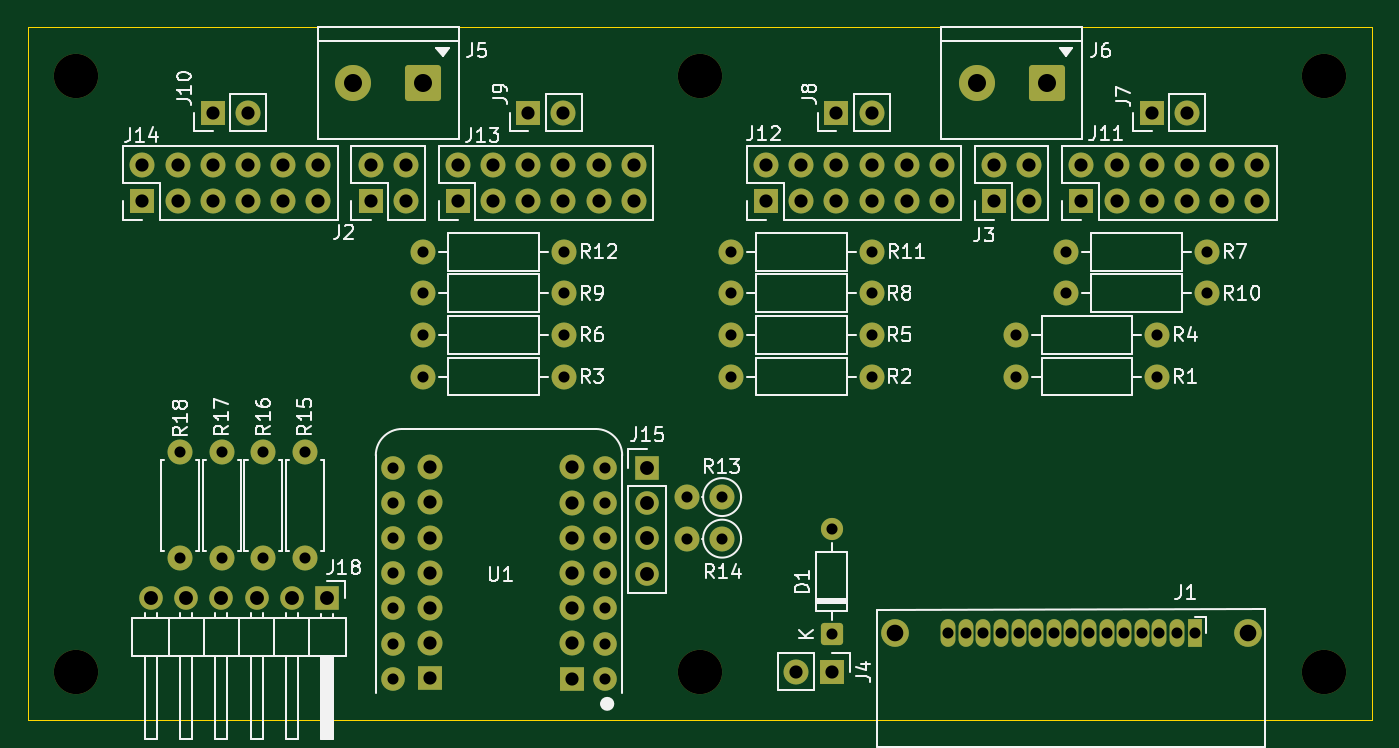
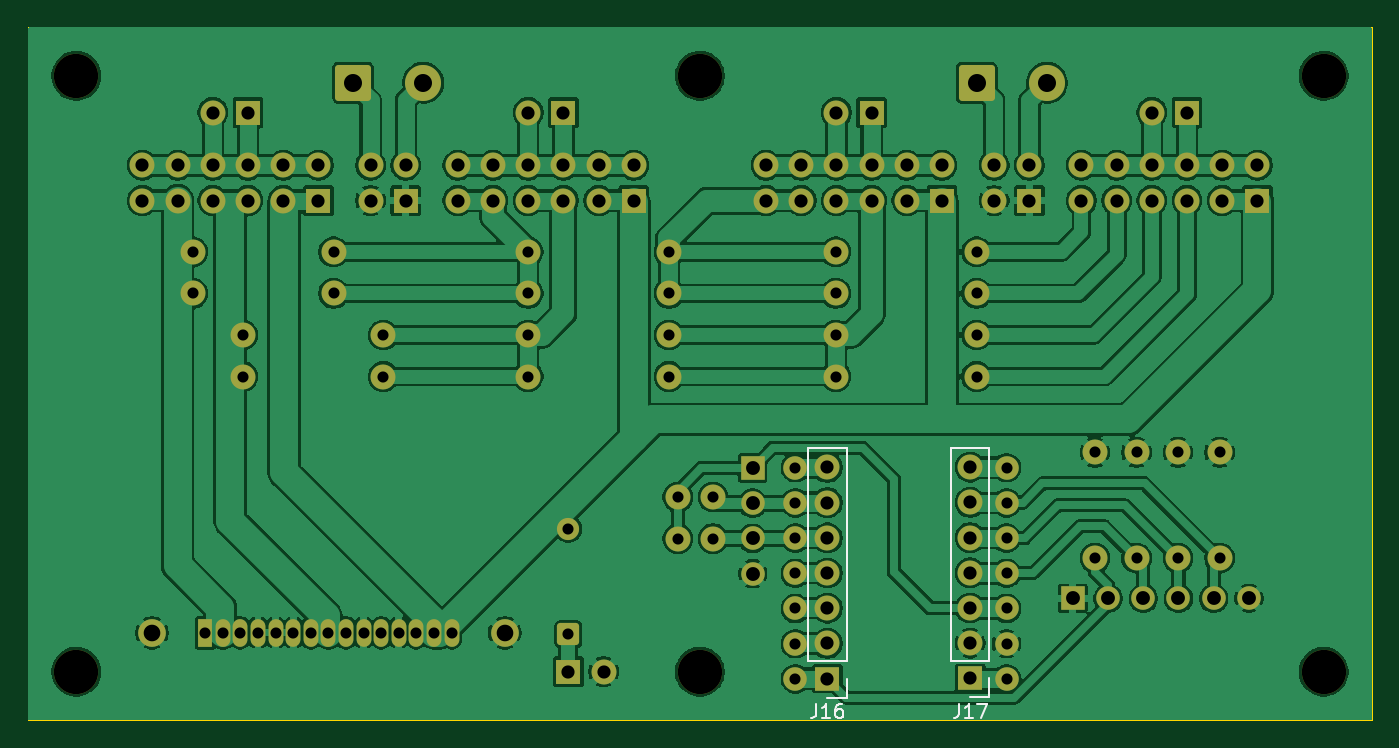
Circuit board: 8 layer files. Board 97.0 x 50.0 mm.
- bottom_copper: AE-RELAY4-BOARD_SATA-Ctrl_A-B_Cu.gbr (215546 bytes)
- bottom_mask: AE-RELAY4-BOARD_SATA-Ctrl_A-B_Mask.gbr (5899 bytes)
- bottom_silk: AE-RELAY4-BOARD_SATA-Ctrl_A-B_Silkscreen.gbr (3057 bytes)
- outline: AE-RELAY4-BOARD_SATA-Ctrl_A-Edge_Cuts.gbr (656 bytes)
- top_copper: AE-RELAY4-BOARD_SATA-Ctrl_A-F_Cu.gbr (6321 bytes)
- top_mask: AE-RELAY4-BOARD_SATA-Ctrl_A-F_Mask.gbr (5899 bytes)
- top_silk: AE-RELAY4-BOARD_SATA-Ctrl_A-F_Silkscreen.gbr (53524 bytes)
- drill: AE-RELAY4-BOARD_SATA-Ctrl_A.drl (2829 bytes)

=== bottom_copper: AE-RELAY4-BOARD_SATA-Ctrl_A-B_Cu.gbr (215546 bytes, source omitted) ===
=== bottom_mask: AE-RELAY4-BOARD_SATA-Ctrl_A-B_Mask.gbr ===
G04 #@! TF.GenerationSoftware,KiCad,Pcbnew,9.0.7*
G04 #@! TF.CreationDate,2026-03-02T11:57:28+09:00*
G04 #@! TF.ProjectId,AE-RELAY4-BOARD_SATA-Ctrl_A,41452d52-454c-4415-9934-2d424f415244,0.1.0*
G04 #@! TF.SameCoordinates,PX5f5e100PY7bfa480*
G04 #@! TF.FileFunction,Soldermask,Bot*
G04 #@! TF.FilePolarity,Negative*
%FSLAX46Y46*%
G04 Gerber Fmt 4.6, Leading zero omitted, Abs format (unit mm)*
G04 Created by KiCad (PCBNEW 9.0.7) date 2026-03-02 11:57:28*
%MOMM*%
%LPD*%
G01*
G04 APERTURE LIST*
G04 Aperture macros list*
%AMRoundRect*
0 Rectangle with rounded corners*
0 $1 Rounding radius*
0 $2 $3 $4 $5 $6 $7 $8 $9 X,Y pos of 4 corners*
0 Add a 4 corners polygon primitive as box body*
4,1,4,$2,$3,$4,$5,$6,$7,$8,$9,$2,$3,0*
0 Add four circle primitives for the rounded corners*
1,1,$1+$1,$2,$3*
1,1,$1+$1,$4,$5*
1,1,$1+$1,$6,$7*
1,1,$1+$1,$8,$9*
0 Add four rect primitives between the rounded corners*
20,1,$1+$1,$2,$3,$4,$5,0*
20,1,$1+$1,$4,$5,$6,$7,0*
20,1,$1+$1,$6,$7,$8,$9,0*
20,1,$1+$1,$8,$9,$2,$3,0*%
G04 Aperture macros list end*
%ADD10RoundRect,0.250000X0.550000X-0.550000X0.550000X0.550000X-0.550000X0.550000X-0.550000X-0.550000X0*%
%ADD11C,1.600000*%
%ADD12C,1.800000*%
%ADD13C,1.700000*%
%ADD14R,1.070000X2.000000*%
%ADD15O,1.070000X2.000000*%
%ADD16C,2.000000*%
%ADD17C,3.200000*%
%ADD18R,1.800000X1.800000*%
%ADD19R,1.700000X1.700000*%
%ADD20RoundRect,0.250000X1.050000X1.050000X-1.050000X1.050000X-1.050000X-1.050000X1.050000X-1.050000X0*%
%ADD21C,2.600000*%
%ADD22R,1.800000X1.700000*%
G04 APERTURE END LIST*
D10*
X58000000Y6190000D03*
D11*
X58000000Y13810000D03*
D12*
X85100000Y33800000D03*
X74940000Y33800000D03*
X14000000Y11700000D03*
X14000000Y19320000D03*
D13*
X41620000Y2980000D03*
X41620000Y5520000D03*
X41620000Y8060000D03*
X41620000Y10600000D03*
X41620000Y13140000D03*
X41620000Y15680000D03*
X41620000Y18220000D03*
X26380000Y18220000D03*
X26380000Y15680000D03*
X26380000Y13140000D03*
X26380000Y10600000D03*
X26380000Y8060000D03*
X26380000Y5520000D03*
X26380000Y2980000D03*
D14*
X84200000Y6300000D03*
D15*
X82930000Y6300000D03*
X81660000Y6300000D03*
X80390000Y6300000D03*
X79120000Y6300000D03*
X77850000Y6300000D03*
X76580000Y6300000D03*
X75310000Y6300000D03*
X74040000Y6300000D03*
X72770000Y6300000D03*
X71500000Y6300000D03*
X70230000Y6300000D03*
X68960000Y6300000D03*
X67690000Y6300000D03*
X66420000Y6300000D03*
D16*
X88040000Y6300000D03*
X62580000Y6300000D03*
D17*
X3500000Y3500000D03*
D12*
X50100000Y16100000D03*
X47560000Y16100000D03*
D18*
X76030000Y37500000D03*
D12*
X76030000Y40040000D03*
X78570000Y37500000D03*
X78570000Y40040000D03*
X81110000Y37500000D03*
X81110000Y40040000D03*
X83650000Y37500000D03*
X83650000Y40040000D03*
X86190000Y37500000D03*
X86190000Y40040000D03*
X88730000Y37500000D03*
X88730000Y40040000D03*
D18*
X69730000Y37500000D03*
D12*
X69730000Y40040000D03*
X72270000Y37500000D03*
X72270000Y40040000D03*
X85100000Y30800000D03*
X74940000Y30800000D03*
D19*
X21590000Y8800000D03*
D13*
X19050000Y8800000D03*
X16510000Y8800000D03*
X13970000Y8800000D03*
X11430000Y8800000D03*
X8890000Y8800000D03*
D12*
X17000000Y11700000D03*
X17000000Y19320000D03*
D18*
X13350000Y43850000D03*
D12*
X15890000Y43850000D03*
X60900000Y27800000D03*
X50740000Y27800000D03*
X38700000Y24800000D03*
X28540000Y24800000D03*
X20000000Y11700000D03*
X20000000Y19320000D03*
D17*
X3500000Y46500000D03*
D12*
X38700000Y27800000D03*
X28540000Y27800000D03*
X50100000Y13100000D03*
X47560000Y13100000D03*
D18*
X58000000Y3500000D03*
D12*
X55460000Y3500000D03*
X11000000Y11700000D03*
X11000000Y19320000D03*
X60900000Y30800000D03*
X50740000Y30800000D03*
D18*
X53270000Y37500000D03*
D12*
X53270000Y40040000D03*
X55810000Y37500000D03*
X55810000Y40040000D03*
X58350000Y37500000D03*
X58350000Y40040000D03*
X60890000Y37500000D03*
X60890000Y40040000D03*
X63430000Y37500000D03*
X63430000Y40040000D03*
X65970000Y37500000D03*
X65970000Y40040000D03*
X38700000Y33800000D03*
X28540000Y33800000D03*
D18*
X8270000Y37500000D03*
D12*
X8270000Y40040000D03*
X10810000Y37500000D03*
X10810000Y40040000D03*
X13350000Y37500000D03*
X13350000Y40040000D03*
X15890000Y37500000D03*
X15890000Y40040000D03*
X18430000Y37500000D03*
X18430000Y40040000D03*
X20970000Y37500000D03*
X20970000Y40040000D03*
D20*
X73540000Y46000000D03*
D21*
X68460000Y46000000D03*
D17*
X48500000Y46500000D03*
D20*
X28540000Y46000000D03*
D21*
X23460000Y46000000D03*
D12*
X60900000Y24800000D03*
X50740000Y24800000D03*
D17*
X93500000Y46500000D03*
D18*
X81110000Y43850000D03*
D12*
X83650000Y43850000D03*
D18*
X24730000Y37500000D03*
D12*
X24730000Y40040000D03*
X27270000Y37500000D03*
X27270000Y40040000D03*
D18*
X36110000Y43850000D03*
D12*
X38650000Y43850000D03*
D19*
X44700000Y18200000D03*
D13*
X44700000Y15660000D03*
X44700000Y13120000D03*
X44700000Y10580000D03*
D12*
X81500000Y24800000D03*
X71340000Y24800000D03*
D18*
X31030000Y37500000D03*
D12*
X31030000Y40040000D03*
X33570000Y37500000D03*
X33570000Y40040000D03*
X36110000Y37500000D03*
X36110000Y40040000D03*
X38650000Y37500000D03*
X38650000Y40040000D03*
X41190000Y37500000D03*
X41190000Y40040000D03*
X43730000Y37500000D03*
X43730000Y40040000D03*
X60900000Y33800000D03*
X50740000Y33800000D03*
X38700000Y30800000D03*
X28540000Y30800000D03*
D18*
X58350000Y43850000D03*
D12*
X60890000Y43850000D03*
D17*
X93500000Y3500000D03*
X48500000Y3500000D03*
D12*
X81500000Y27800000D03*
X71340000Y27800000D03*
D22*
X39300000Y3000000D03*
D12*
X39300000Y5540000D03*
X39300000Y8080000D03*
X39300000Y10620000D03*
X39300000Y13160000D03*
X39300000Y15700000D03*
X39300000Y18240000D03*
D22*
X29000000Y3020000D03*
D12*
X29000000Y5560000D03*
X29000000Y8100000D03*
X29000000Y10640000D03*
X29000000Y13180000D03*
X29000000Y15720000D03*
X29000000Y18260000D03*
M02*

=== bottom_silk: AE-RELAY4-BOARD_SATA-Ctrl_A-B_Silkscreen.gbr ===
G04 #@! TF.GenerationSoftware,KiCad,Pcbnew,9.0.7*
G04 #@! TF.CreationDate,2026-03-02T11:57:28+09:00*
G04 #@! TF.ProjectId,AE-RELAY4-BOARD_SATA-Ctrl_A,41452d52-454c-4415-9934-2d424f415244,0.1.0*
G04 #@! TF.SameCoordinates,PX5f5e100PY7bfa480*
G04 #@! TF.FileFunction,Legend,Bot*
G04 #@! TF.FilePolarity,Positive*
%FSLAX46Y46*%
G04 Gerber Fmt 4.6, Leading zero omitted, Abs format (unit mm)*
G04 Created by KiCad (PCBNEW 9.0.7) date 2026-03-02 11:57:28*
%MOMM*%
%LPD*%
G01*
G04 APERTURE LIST*
%ADD10C,0.150000*%
%ADD11C,0.120000*%
G04 APERTURE END LIST*
D10*
X40109523Y1165181D02*
X40109523Y450896D01*
X40109523Y450896D02*
X40157142Y308039D01*
X40157142Y308039D02*
X40252380Y212800D01*
X40252380Y212800D02*
X40395237Y165181D01*
X40395237Y165181D02*
X40490475Y165181D01*
X39109523Y165181D02*
X39680951Y165181D01*
X39395237Y165181D02*
X39395237Y1165181D01*
X39395237Y1165181D02*
X39490475Y1022324D01*
X39490475Y1022324D02*
X39585713Y927086D01*
X39585713Y927086D02*
X39680951Y879467D01*
X38252380Y1165181D02*
X38442856Y1165181D01*
X38442856Y1165181D02*
X38538094Y1117562D01*
X38538094Y1117562D02*
X38585713Y1069943D01*
X38585713Y1069943D02*
X38680951Y927086D01*
X38680951Y927086D02*
X38728570Y736610D01*
X38728570Y736610D02*
X38728570Y355658D01*
X38728570Y355658D02*
X38680951Y260420D01*
X38680951Y260420D02*
X38633332Y212800D01*
X38633332Y212800D02*
X38538094Y165181D01*
X38538094Y165181D02*
X38347618Y165181D01*
X38347618Y165181D02*
X38252380Y212800D01*
X38252380Y212800D02*
X38204761Y260420D01*
X38204761Y260420D02*
X38157142Y355658D01*
X38157142Y355658D02*
X38157142Y593753D01*
X38157142Y593753D02*
X38204761Y688991D01*
X38204761Y688991D02*
X38252380Y736610D01*
X38252380Y736610D02*
X38347618Y784229D01*
X38347618Y784229D02*
X38538094Y784229D01*
X38538094Y784229D02*
X38633332Y736610D01*
X38633332Y736610D02*
X38680951Y688991D01*
X38680951Y688991D02*
X38728570Y593753D01*
X29809523Y1185181D02*
X29809523Y470896D01*
X29809523Y470896D02*
X29857142Y328039D01*
X29857142Y328039D02*
X29952380Y232800D01*
X29952380Y232800D02*
X30095237Y185181D01*
X30095237Y185181D02*
X30190475Y185181D01*
X28809523Y185181D02*
X29380951Y185181D01*
X29095237Y185181D02*
X29095237Y1185181D01*
X29095237Y1185181D02*
X29190475Y1042324D01*
X29190475Y1042324D02*
X29285713Y947086D01*
X29285713Y947086D02*
X29380951Y899467D01*
X28476189Y1185181D02*
X27809523Y1185181D01*
X27809523Y1185181D02*
X28238094Y185181D01*
D11*
X37920000Y1620000D02*
X39300000Y1620000D01*
X37920000Y3000000D02*
X37920000Y1620000D01*
X37920000Y4270000D02*
X37920000Y19620000D01*
X37920000Y4270000D02*
X40680000Y4270000D01*
X37920000Y19620000D02*
X40680000Y19620000D01*
X40680000Y4270000D02*
X40680000Y19620000D01*
X27620000Y1640000D02*
X29000000Y1640000D01*
X27620000Y3020000D02*
X27620000Y1640000D01*
X27620000Y4290000D02*
X27620000Y19640000D01*
X27620000Y4290000D02*
X30380000Y4290000D01*
X27620000Y19640000D02*
X30380000Y19640000D01*
X30380000Y4290000D02*
X30380000Y19640000D01*
M02*

=== outline: AE-RELAY4-BOARD_SATA-Ctrl_A-Edge_Cuts.gbr ===
G04 #@! TF.GenerationSoftware,KiCad,Pcbnew,9.0.7*
G04 #@! TF.CreationDate,2026-03-02T11:57:28+09:00*
G04 #@! TF.ProjectId,AE-RELAY4-BOARD_SATA-Ctrl_A,41452d52-454c-4415-9934-2d424f415244,0.1.0*
G04 #@! TF.SameCoordinates,PX5f5e100PY7bfa480*
G04 #@! TF.FileFunction,Profile,NP*
%FSLAX46Y46*%
G04 Gerber Fmt 4.6, Leading zero omitted, Abs format (unit mm)*
G04 Created by KiCad (PCBNEW 9.0.7) date 2026-03-02 11:57:28*
%MOMM*%
%LPD*%
G01*
G04 APERTURE LIST*
G04 #@! TA.AperFunction,Profile*
%ADD10C,0.050000*%
G04 #@! TD*
G04 APERTURE END LIST*
D10*
X0Y50000000D02*
X97000000Y50000000D01*
X97000000Y0D01*
X0Y0D01*
X0Y50000000D01*
M02*

=== top_copper: AE-RELAY4-BOARD_SATA-Ctrl_A-F_Cu.gbr (6321 bytes, source omitted) ===
=== top_mask: AE-RELAY4-BOARD_SATA-Ctrl_A-F_Mask.gbr ===
G04 #@! TF.GenerationSoftware,KiCad,Pcbnew,9.0.7*
G04 #@! TF.CreationDate,2026-03-02T11:57:28+09:00*
G04 #@! TF.ProjectId,AE-RELAY4-BOARD_SATA-Ctrl_A,41452d52-454c-4415-9934-2d424f415244,0.1.0*
G04 #@! TF.SameCoordinates,PX5f5e100PY7bfa480*
G04 #@! TF.FileFunction,Soldermask,Top*
G04 #@! TF.FilePolarity,Negative*
%FSLAX46Y46*%
G04 Gerber Fmt 4.6, Leading zero omitted, Abs format (unit mm)*
G04 Created by KiCad (PCBNEW 9.0.7) date 2026-03-02 11:57:28*
%MOMM*%
%LPD*%
G01*
G04 APERTURE LIST*
G04 Aperture macros list*
%AMRoundRect*
0 Rectangle with rounded corners*
0 $1 Rounding radius*
0 $2 $3 $4 $5 $6 $7 $8 $9 X,Y pos of 4 corners*
0 Add a 4 corners polygon primitive as box body*
4,1,4,$2,$3,$4,$5,$6,$7,$8,$9,$2,$3,0*
0 Add four circle primitives for the rounded corners*
1,1,$1+$1,$2,$3*
1,1,$1+$1,$4,$5*
1,1,$1+$1,$6,$7*
1,1,$1+$1,$8,$9*
0 Add four rect primitives between the rounded corners*
20,1,$1+$1,$2,$3,$4,$5,0*
20,1,$1+$1,$4,$5,$6,$7,0*
20,1,$1+$1,$6,$7,$8,$9,0*
20,1,$1+$1,$8,$9,$2,$3,0*%
G04 Aperture macros list end*
%ADD10RoundRect,0.250000X0.550000X-0.550000X0.550000X0.550000X-0.550000X0.550000X-0.550000X-0.550000X0*%
%ADD11C,1.600000*%
%ADD12C,1.800000*%
%ADD13C,1.700000*%
%ADD14R,1.070000X2.000000*%
%ADD15O,1.070000X2.000000*%
%ADD16C,2.000000*%
%ADD17C,3.200000*%
%ADD18R,1.800000X1.800000*%
%ADD19R,1.700000X1.700000*%
%ADD20RoundRect,0.250000X1.050000X1.050000X-1.050000X1.050000X-1.050000X-1.050000X1.050000X-1.050000X0*%
%ADD21C,2.600000*%
%ADD22R,1.800000X1.700000*%
G04 APERTURE END LIST*
D10*
X58000000Y6190000D03*
D11*
X58000000Y13810000D03*
D12*
X85100000Y33800000D03*
X74940000Y33800000D03*
X14000000Y11700000D03*
X14000000Y19320000D03*
D13*
X41620000Y2980000D03*
X41620000Y5520000D03*
X41620000Y8060000D03*
X41620000Y10600000D03*
X41620000Y13140000D03*
X41620000Y15680000D03*
X41620000Y18220000D03*
X26380000Y18220000D03*
X26380000Y15680000D03*
X26380000Y13140000D03*
X26380000Y10600000D03*
X26380000Y8060000D03*
X26380000Y5520000D03*
X26380000Y2980000D03*
D14*
X84200000Y6300000D03*
D15*
X82930000Y6300000D03*
X81660000Y6300000D03*
X80390000Y6300000D03*
X79120000Y6300000D03*
X77850000Y6300000D03*
X76580000Y6300000D03*
X75310000Y6300000D03*
X74040000Y6300000D03*
X72770000Y6300000D03*
X71500000Y6300000D03*
X70230000Y6300000D03*
X68960000Y6300000D03*
X67690000Y6300000D03*
X66420000Y6300000D03*
D16*
X88040000Y6300000D03*
X62580000Y6300000D03*
D17*
X3500000Y3500000D03*
D12*
X50100000Y16100000D03*
X47560000Y16100000D03*
D18*
X76030000Y37500000D03*
D12*
X76030000Y40040000D03*
X78570000Y37500000D03*
X78570000Y40040000D03*
X81110000Y37500000D03*
X81110000Y40040000D03*
X83650000Y37500000D03*
X83650000Y40040000D03*
X86190000Y37500000D03*
X86190000Y40040000D03*
X88730000Y37500000D03*
X88730000Y40040000D03*
D18*
X69730000Y37500000D03*
D12*
X69730000Y40040000D03*
X72270000Y37500000D03*
X72270000Y40040000D03*
X85100000Y30800000D03*
X74940000Y30800000D03*
D19*
X21590000Y8800000D03*
D13*
X19050000Y8800000D03*
X16510000Y8800000D03*
X13970000Y8800000D03*
X11430000Y8800000D03*
X8890000Y8800000D03*
D12*
X17000000Y11700000D03*
X17000000Y19320000D03*
D18*
X13350000Y43850000D03*
D12*
X15890000Y43850000D03*
X60900000Y27800000D03*
X50740000Y27800000D03*
X38700000Y24800000D03*
X28540000Y24800000D03*
X20000000Y11700000D03*
X20000000Y19320000D03*
D17*
X3500000Y46500000D03*
D12*
X38700000Y27800000D03*
X28540000Y27800000D03*
X50100000Y13100000D03*
X47560000Y13100000D03*
D18*
X58000000Y3500000D03*
D12*
X55460000Y3500000D03*
X11000000Y11700000D03*
X11000000Y19320000D03*
X60900000Y30800000D03*
X50740000Y30800000D03*
D18*
X53270000Y37500000D03*
D12*
X53270000Y40040000D03*
X55810000Y37500000D03*
X55810000Y40040000D03*
X58350000Y37500000D03*
X58350000Y40040000D03*
X60890000Y37500000D03*
X60890000Y40040000D03*
X63430000Y37500000D03*
X63430000Y40040000D03*
X65970000Y37500000D03*
X65970000Y40040000D03*
X38700000Y33800000D03*
X28540000Y33800000D03*
D18*
X8270000Y37500000D03*
D12*
X8270000Y40040000D03*
X10810000Y37500000D03*
X10810000Y40040000D03*
X13350000Y37500000D03*
X13350000Y40040000D03*
X15890000Y37500000D03*
X15890000Y40040000D03*
X18430000Y37500000D03*
X18430000Y40040000D03*
X20970000Y37500000D03*
X20970000Y40040000D03*
D20*
X73540000Y46000000D03*
D21*
X68460000Y46000000D03*
D17*
X48500000Y46500000D03*
D20*
X28540000Y46000000D03*
D21*
X23460000Y46000000D03*
D12*
X60900000Y24800000D03*
X50740000Y24800000D03*
D17*
X93500000Y46500000D03*
D18*
X81110000Y43850000D03*
D12*
X83650000Y43850000D03*
D18*
X24730000Y37500000D03*
D12*
X24730000Y40040000D03*
X27270000Y37500000D03*
X27270000Y40040000D03*
D18*
X36110000Y43850000D03*
D12*
X38650000Y43850000D03*
D19*
X44700000Y18200000D03*
D13*
X44700000Y15660000D03*
X44700000Y13120000D03*
X44700000Y10580000D03*
D12*
X81500000Y24800000D03*
X71340000Y24800000D03*
D18*
X31030000Y37500000D03*
D12*
X31030000Y40040000D03*
X33570000Y37500000D03*
X33570000Y40040000D03*
X36110000Y37500000D03*
X36110000Y40040000D03*
X38650000Y37500000D03*
X38650000Y40040000D03*
X41190000Y37500000D03*
X41190000Y40040000D03*
X43730000Y37500000D03*
X43730000Y40040000D03*
X60900000Y33800000D03*
X50740000Y33800000D03*
X38700000Y30800000D03*
X28540000Y30800000D03*
D18*
X58350000Y43850000D03*
D12*
X60890000Y43850000D03*
D17*
X93500000Y3500000D03*
X48500000Y3500000D03*
D12*
X81500000Y27800000D03*
X71340000Y27800000D03*
D22*
X39300000Y3000000D03*
D12*
X39300000Y5540000D03*
X39300000Y8080000D03*
X39300000Y10620000D03*
X39300000Y13160000D03*
X39300000Y15700000D03*
X39300000Y18240000D03*
D22*
X29000000Y3020000D03*
D12*
X29000000Y5560000D03*
X29000000Y8100000D03*
X29000000Y10640000D03*
X29000000Y13180000D03*
X29000000Y15720000D03*
X29000000Y18260000D03*
M02*

=== top_silk: AE-RELAY4-BOARD_SATA-Ctrl_A-F_Silkscreen.gbr (53524 bytes, source omitted) ===
=== drill: AE-RELAY4-BOARD_SATA-Ctrl_A.drl ===
M48
; DRILL file {KiCad 9.0.7} date 2026-03-02T11:57:31+0900
; FORMAT={-:-/ absolute / metric / decimal}
; #@! TF.CreationDate,2026-03-02T11:57:31+09:00
; #@! TF.GenerationSoftware,Kicad,Pcbnew,9.0.7
; #@! TF.FileFunction,MixedPlating,1,2
FMAT,2
METRIC
; #@! TA.AperFunction,Plated,PTH,ComponentDrill
T1C0.800
; #@! TA.AperFunction,Plated,PTH,ComponentDrill
T2C0.950
; #@! TA.AperFunction,Plated,PTH,ComponentDrill
T3C1.000
; #@! TA.AperFunction,Plated,PTH,ComponentDrill
T4C1.200
; #@! TA.AperFunction,Plated,PTH,ComponentDrill
T5C1.300
; #@! TA.AperFunction,NonPlated,NPTH,ComponentDrill
T6C3.200
%
G90
G05
T1
X11.0Y19.32
X11.0Y11.7
X14.0Y19.32
X14.0Y11.7
X17.0Y19.32
X17.0Y11.7
X20.0Y19.32
X20.0Y11.7
X26.38Y18.22
X26.38Y15.68
X26.38Y13.14
X26.38Y10.6
X26.38Y8.06
X26.38Y5.52
X26.38Y2.98
X28.54Y33.8
X28.54Y30.8
X28.54Y27.8
X28.54Y24.8
X38.7Y33.8
X38.7Y30.8
X38.7Y27.8
X38.7Y24.8
X41.62Y18.22
X41.62Y15.68
X41.62Y13.14
X41.62Y10.6
X41.62Y8.06
X41.62Y5.52
X41.62Y2.98
X47.56Y16.1
X47.56Y13.1
X50.1Y16.1
X50.1Y13.1
X50.74Y33.8
X50.74Y30.8
X50.74Y27.8
X50.74Y24.8
X58.0Y13.81
X58.0Y6.19
X60.9Y33.8
X60.9Y30.8
X60.9Y27.8
X60.9Y24.8
X66.42Y6.3
X67.69Y6.3
X68.96Y6.3
X70.23Y6.3
X71.34Y27.8
X71.34Y24.8
X71.5Y6.3
X72.77Y6.3
X74.04Y6.3
X74.94Y33.8
X74.94Y30.8
X75.31Y6.3
X76.58Y6.3
X77.85Y6.3
X79.12Y6.3
X80.39Y6.3
X81.5Y27.8
X81.5Y24.8
X81.66Y6.3
X82.93Y6.3
X84.2Y6.3
X85.1Y33.8
X85.1Y30.8
T2
X8.27Y40.04
X8.27Y37.5
X10.81Y40.04
X10.81Y37.5
X13.35Y43.85
X13.35Y40.04
X13.35Y37.5
X15.89Y43.85
X15.89Y40.04
X15.89Y37.5
X18.43Y40.04
X18.43Y37.5
X20.97Y40.04
X20.97Y37.5
X24.73Y40.04
X24.73Y37.5
X27.27Y40.04
X27.27Y37.5
X29.0Y18.26
X29.0Y15.72
X29.0Y13.18
X29.0Y10.64
X29.0Y8.1
X29.0Y5.56
X29.0Y3.02
X31.03Y40.04
X31.03Y37.5
X33.57Y40.04
X33.57Y37.5
X36.11Y43.85
X36.11Y40.04
X36.11Y37.5
X38.65Y43.85
X38.65Y40.04
X38.65Y37.5
X39.3Y18.24
X39.3Y15.7
X39.3Y13.16
X39.3Y10.62
X39.3Y8.08
X39.3Y5.54
X39.3Y3.0
X41.19Y40.04
X41.19Y37.5
X43.73Y40.04
X43.73Y37.5
X53.27Y40.04
X53.27Y37.5
X55.46Y3.5
X55.81Y40.04
X55.81Y37.5
X58.0Y3.5
X58.35Y43.85
X58.35Y40.04
X58.35Y37.5
X60.89Y43.85
X60.89Y40.04
X60.89Y37.5
X63.43Y40.04
X63.43Y37.5
X65.97Y40.04
X65.97Y37.5
X69.73Y40.04
X69.73Y37.5
X72.27Y40.04
X72.27Y37.5
X76.03Y40.04
X76.03Y37.5
X78.57Y40.04
X78.57Y37.5
X81.11Y43.85
X81.11Y40.04
X81.11Y37.5
X83.65Y43.85
X83.65Y40.04
X83.65Y37.5
X86.19Y40.04
X86.19Y37.5
X88.73Y40.04
X88.73Y37.5
T3
X8.89Y8.8
X11.43Y8.8
X13.97Y8.8
X16.51Y8.8
X19.05Y8.8
X21.59Y8.8
X44.7Y18.2
X44.7Y15.66
X44.7Y13.12
X44.7Y10.58
T4
X62.58Y6.3
X88.04Y6.3
T5
X23.46Y46.0
X28.54Y46.0
X68.46Y46.0
X73.54Y46.0
T6
X3.5Y46.5
X3.5Y3.5
X48.5Y46.5
X48.5Y3.5
X93.5Y46.5
X93.5Y3.5
M30
